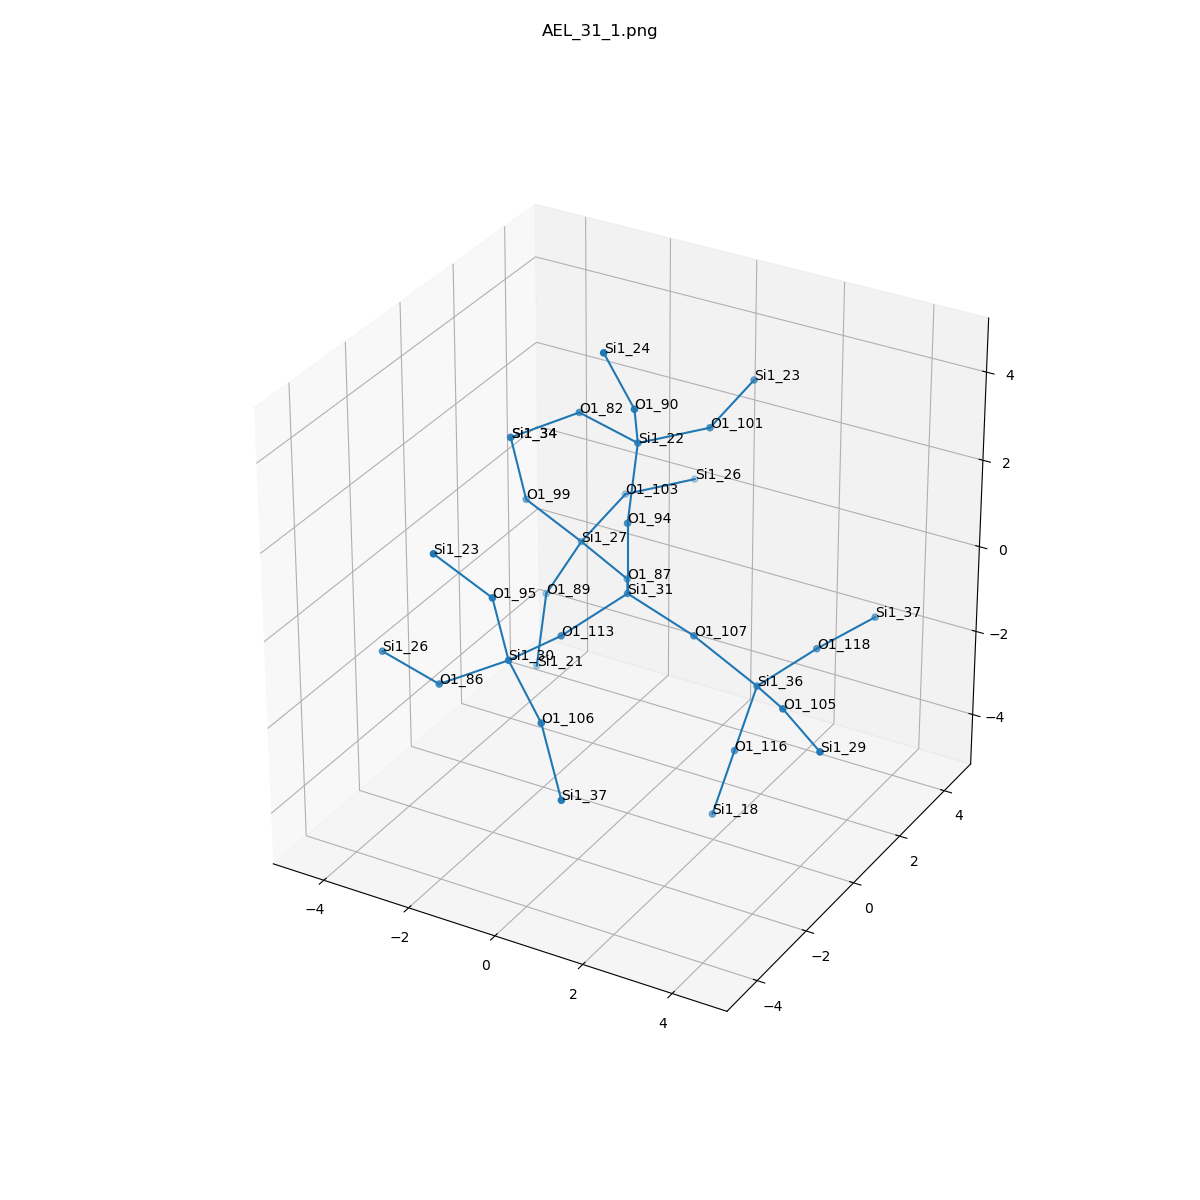

The table this chart was drawn from, first rows:
, neighbor_num, isite, atom, x, y, z, front_index
0, 0, 31, Si1, 0.0, 0.0, 0.0, 
1, 1, 94, O1, 1.1102230246251565e-16, 0.0, 1.611, 0.0
2, 1, 107, O1, 1.517, 3.697785493223493e-32, -0.5361, 0.0
3, 1, 113, O1, -0.7592, -1.314, -0.5371, 0.0
4, 1, 87, O1, -0.7657, 1.312, -0.5339, 0.0
5, 2, 22, Si1, -0.2567, 0.8499, 2.954, 1.0
6, 2, 36, Si1, 2.81, 0.2674, -1.457, 2.0
7, 2, 30, Si1, -1.021, -2.894, -0.3684, 3.0
8, 2, 27, Si1, -2.228, 1.972, -0.3965, 4.0
9, 3, 101, O1, 0.6219, 2.199, 2.91, 5.0
10, 3, 90, O1, 0.1723, -0.03034, 4.231, 5.0
11, 3, 82, O1, -1.819, 1.226, 3.055, 5.0
12, 3, 116, O1, 2.412, 0.1008, -3.005, 6.0
13, 3, 118, O1, 3.352, 1.758, -1.192, 6.0
14, 3, 105, O1, 3.961, -0.7929, -1.08, 6.0
15, 3, 106, O1, 0.2073, -3.712, -1.009, 7.0
16, 3, 86, O1, -2.389, -3.289, -1.12, 7.0
17, 3, 95, O1, -1.148, -3.253, 1.197, 7.0
18, 3, 103, O1, -2.084, 3.521, 0.01653, 8.0
19, 3, 99, O1, -3.06, 1.191, 0.7391, 8.0
20, 3, 89, O1, -3.007, 1.859, -1.799, 8.0
21, 4, 23, Si1, 0.7658, 3.748, 3.323, 9.0
22, 4, 24, Si1, -0.1447, -0.6685, 5.673, 10.0
23, 4, 34, Si1, -3.187, 0.831, 2.304, 11.0
24, 4, 18, Si1, 2.013, -0.06589, -4.552, 12.0
25, 4, 37, Si1, 3.871, 3.275, -1.074, 13.0
26, 4, 29, Si1, 5.277, -1.712, -1.174, 14.0
27, 4, 37, Si1, 1.125, -4.508, -2.065, 15.0
28, 4, 26, Si1, -3.951, -2.913, -1.018, 16.0
29, 4, 23, Si1, -1.98, -4.034, 2.332, 17.0
30, 4, 26, Si1, -1.205, 4.87, -0.02757, 18.0
31, 4, 34, Si1, -3.187, 0.831, 2.304, 19.0
32, 4, 21, Si1, -3.04, 1.504, -3.368, 20.0
